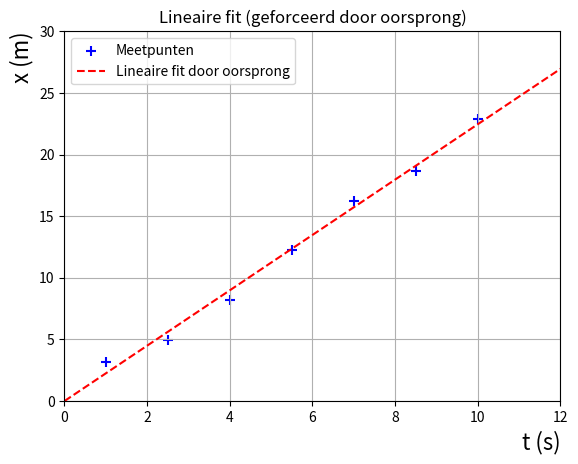

Generate this figure with matplotlib:
# Open this file with jeroenvantilburg.nl/ppg or any python environment
import matplotlib.pyplot as plt # do not modify; required by ppg
import numpy as np

# Parameters
a_true = 2.234
n = 7
x_min, x_max = 1, 10
ruis = 1.5
force_origin = True # Zet op False als je een gewone lineaire fit wilt

# Data genereren
x = np.linspace(x_min, x_max, n)
y_exact = a_true * x
y_meet = y_exact + np.random.uniform(-ruis, ruis, size=n)

# Lineaire fit berekenen (coefficienten)
if force_origin:
  # Alleen helling berekenen: a = (x·y) / (x·x)
  a_fit = np.sum(x * y_meet) / np.sum(x * x)
  coeffs = np.array([a_fit,0])  
else:
  # Gewone lineaire fit met intercept
  coeffs = np.polyfit(x, y_meet, 1)

# Meetpunten plotten
plt.clf()
plt.axis([0, 12, -0, 30]) # x-as van 0 tot 12, y-as van -5 tot 30
plt.scatter(x, y_meet, color="Blue", marker="+", s=60, label='Meetpunten')

# Fit resultaat plotten
fit_fn = np.poly1d(coeffs)
x_fit = np.linspace(plt.axis()[0], plt.axis()[1], 100)
y_fit= fit_fn(x_fit)
plt.plot(x_fit, y_fit, "r--", label='Lineaire fit' + (' door oorsprong' if force_origin else ''))

# Labels, titels, etc.
plt.xlabel('t (s)', loc='right', fontsize=16)
plt.ylabel('x (m)', loc='top', fontsize=16)
plt.title('Lineaire fit ' + ('(geforceerd door oorsprong)' if force_origin else '(met intercept)'))
plt.legend()
plt.grid(True)

plt.show() # last line; do not modify; required by ppg
